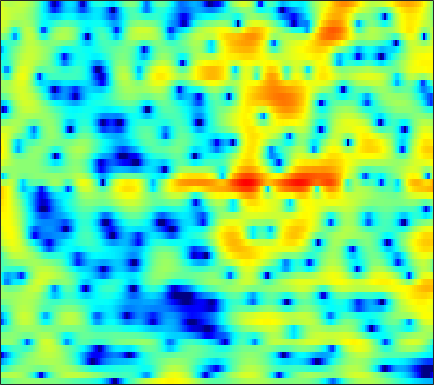

The table this chart was drawn from, first rows:
-1.71, -1.5022, -1.1576, -0.82209, -0.55553, -0.22557, 0.061338, 0.25483, 0.46288, 0.61285, 0.70821, 0.74267, 0.76956, 0.7492, 0.69542, 0.60668, 0.51486, 0.44487, 0.35296, 0.2627, 0.17152, 0.11579, 0.041394, -0.02532
1.507, 1.668, 1.869, 2.039, 2.138, 2.206, 2.198, 2.123, 1.924, 1.59, 1.088, 0.5804, -0.3092, -1.502, -2.652, -4.674, -7.544, -10.7, -17.73, -18.34, -11.04, -7.774, -4.819, -2.741
-4.753, -3.917, -2.939, -2.093, -1.541, -0.9086, -0.3977, -0.09554, 0.222, 0.4161, 0.5044, 0.4977, 0.4078, 0.2271, 0.05326, -0.2011, -0.4425, -0.5836, -0.6712, -0.6073, -0.4077, -0.1843, 0.187, 0.5803
-10.43, -9.315, -7.89, -6.554, -5.615, -4.454, -3.419, -2.73, -1.915, -1.216, -0.6284, -0.2497, 0.1882, 0.5499, 0.7805, 1.042, 1.258, 1.39, 1.545, 1.678, 1.783, 1.841, 1.888, 1.885
-20.34, -16.34, -12.54, -9.788, -8.136, -6.363, -4.922, -4.026, -3.017, -2.16, -1.455, -0.9794, -0.4038, 0.1268, 0.4905, 0.9562, 1.378, 1.659, 1.984, 2.238, 2.423, 2.505, 2.539, 2.481
-6.489, -5.989, -5.173, -4.344, -3.789, -3.212, -2.841, -2.733, -2.787, -2.972, -3.218, -3.333, -3.2, -2.62, -1.944, -0.8578, 0.2462, 1, 1.865, 2.515, 2.955, 3.148, 3.214, 3.098
0.6765, 0.7595, 0.8439, 0.8518, 0.7797, 0.5412, 0.07153, -0.5, -1.604, -3.32, -5.946, -8.838, -13.34, -10.88, -7.057, -3.338, -0.792, 0.5935, 1.952, 2.846, 3.354, 3.526, 3.445, 3.036
-0.1803, -0.0425, 0.1248, 0.2733, 0.3464, 0.3763, 0.3217, 0.2113, -0.02584, -0.3254, -0.6283, -0.7962, -0.8669, -0.7242, -0.4652, 0.004186, 0.5274, 0.8957, 1.299, 1.583, 1.703, 1.686, 1.508, 1.123
-3.832, -3.449, -2.782, -2.031, -1.466, -0.754, -0.1515, 0.2393, 0.6512, 0.9334, 1.107, 1.169, 1.198, 1.157, 1.085, 0.9446, 0.7544, 0.5886, 0.3602, 0.1504, -0.005332, -0.06896, -0.09909, -0.07742
-14.53, -12.23, -8.384, -5.237, -3.377, -1.397, 0.1095, 0.9835, 1.866, 2.463, 2.813, 2.907, 2.828, 2.507, 2.102, 1.333, 0.2701, -0.7355, -2.335, -4.05, -5.361, -5.539, -4.572, -3.003
-9.893, -8.693, -6.44, -4.118, -2.563, -0.7922, 0.617, 1.465, 2.32, 2.892, 3.198, 3.257, 3.11, 2.694, 2.188, 1.238, -0.09021, -1.385, -3.596, -6.38, -9.07, -9.405, -7.21, -4.565
-3.823, -3.203, -2.328, -1.429, -0.7654, 0.06826, 0.8038, 1.271, 1.771, 2.116, 2.299, 2.328, 2.221, 1.946, 1.632, 1.083, 0.4033, -0.1583, -0.9217, -1.612, -2.113, -2.316, -2.343, -2.13
-0.6834, -0.4617, -0.1393, 0.2042, 0.4758, 0.8301, 1.161, 1.388, 1.648, 1.85, 1.963, 1.991, 1.936, 1.777, 1.581, 1.229, 0.7834, 0.3874, -0.2043, -0.8269, -1.458, -1.914, -2.444, -2.855
1.164, 1.031, 0.9143, 0.8773, 0.8961, 0.9962, 1.159, 1.305, 1.523, 1.737, 1.934, 2.055, 2.159, 2.172, 2.11, 1.905, 1.529, 1.126, 0.4144, -0.5455, -1.783, -2.912, -4.679, -6.594
0.9513, 0.2779, -0.4394, -0.8508, -0.9598, -0.8729, -0.6274, -0.3858, -0.00375, 0.4463, 0.9837, 1.411, 1.986, 2.494, 2.789, 3.015, 3.017, 2.837, 2.326, 1.444, 0.1313, -1.216, -3.646, -7.012
-4.03, -6.818, -10.69, -11.26, -9.512, -7.563, -6.558, -6.33, -6.41, -6.255, -5.147, -3.728, -1.647, 0.2049, 1.333, 2.478, 3.226, 3.554, 3.684, 3.522, 3.096, 2.64, 1.926, 1.204
-4.859, -6.802, -9.025, -9.659, -9.233, -8.539, -8.615, -9.414, -11.84, -15.78, -13.8, -9.458, -5.128, -2.162, -0.5346, 1.067, 2.172, 2.744, 3.238, 3.469, 3.488, 3.403, 3.183, 2.884
-2.432, -2.803, -3.175, -3.384, -3.478, -3.565, -3.645, -3.705, -3.743, -3.554, -2.999, -2.366, -1.335, -0.2982, 0.4133, 1.22, 1.837, 2.167, 2.445, 2.566, 2.559, 2.475, 2.284, 2.017
-2.552, -1.994, -1.355, -0.837, -0.5222, -0.1846, 0.08303, 0.2478, 0.4401, 0.625, 0.8132, 0.9611, 1.149, 1.311, 1.402, 1.458, 1.434, 1.355, 1.187, 0.9575, 0.6876, 0.4628, 0.1623, -0.1512
-2.994, -1.509, -0.03717, 1.007, 1.6, 2.176, 2.543, 2.703, 2.8, 2.765, 2.616, 2.443, 2.123, 1.721, 1.358, 0.7867, 0.1192, -0.4308, -1.213, -2.034, -2.817, -3.307, -3.783, -4.018
-0.02001, 0.9877, 2.11, 2.98, 3.451, 3.859, 4.033, 4.016, 3.807, 3.405, 2.831, 2.293, 1.456, 0.4883, -0.3139, -1.467, -2.749, -3.808, -5.466, -7.469, -9.881, -11.81, -13.49, -12.68
2.47, 3.141, 3.887, 4.426, 4.676, 4.787, 4.634, 4.348, 3.718, 2.814, 1.64, 0.5836, -1.02, -2.776, -4.104, -5.767, -7.214, -8.21, -9.612, -11.39, -13.85, -16.18, -18.5, -16.82
3.407, 4.165, 4.893, 5.3, 5.412, 5.295, 4.867, 4.335, 3.324, 1.934, 0.09902, -1.621, -4.487, -8.227, -11.79, -16.93, -17.14, -15.06, -13.06, -12.06, -11.7, -11.6, -11.48, -11.27
4.09, 4.724, 5.272, 5.51, 5.485, 5.193, 4.603, 3.957, 2.823, 1.346, -0.4992, -2.146, -4.73, -7.74, -10.11, -12.69, -13.38, -12.89, -11.96, -11.21, -10.71, -10.5, -10.39, -10.46
4.94, 5.214, 5.391, 5.348, 5.164, 4.715, 4.027, 3.358, 2.267, 0.9601, -0.5446, -1.785, -3.529, -5.293, -6.548, -8.035, -9.202, -9.841, -10.43, -10.76, -10.9, -10.93, -10.92, -10.94
5.685, 5.719, 5.615, 5.332, 5.004, 4.401, 3.615, 2.906, 1.801, 0.5319, -0.8891, -2.036, -3.666, -5.379, -6.717, -8.51, -10.28, -11.51, -12.87, -13.73, -13.97, -13.74, -13.06, -12.26
6.309, 6.191, 5.889, 5.418, 4.954, 4.192, 3.274, 2.484, 1.3, -0.03594, -1.517, -2.727, -4.487, -6.441, -8.047, -10.44, -13.29, -15.87, -20.35, -26.21, -24.75, -20.7, -16.86, -14.17
6.897, 6.615, 6.094, 5.416, 4.801, 3.853, 2.756, 1.855, 0.5535, -0.853, -2.359, -3.573, -5.295, -7.18, -8.725, -10.98, -13.47, -15.42, -17.9, -19.47, -19.14, -17.75, -15.41, -13.18
7.545, 7.057, 6.282, 5.374, 4.588, 3.39, 2.014, 0.8783, -0.7192, -2.293, -3.754, -4.756, -6.043, -7.417, -8.625, -10.55, -12.87, -14.89, -17.31, -17.96, -16.25, -14.41, -12.09, -10.1
7.763, 7.074, 6.195, 5.299, 4.523, 3.196, 1.41, -0.3572, -3.297, -6.648, -8.671, -8.303, -7.071, -6.448, -6.542, -7.451, -9.359, -11.58, -15.44, -16.31, -12.31, -9.572, -6.891, -5.039
2.923, 1.857, 2.022, 2.748, 3.028, 2.784, 1.733, 0.3669, -2.341, -5.869, -7.806, -6.537, -4.114, -2.488, -1.811, -1.47, -1.549, -1.711, -1.87, -1.73, -1.219, -0.6812, 0.07274, 0.708
-5.621, -7.824, -4.437, -1.431, -0.1348, 0.7273, 0.8952, 0.7249, 0.2581, -0.2354, -0.5145, -0.5402, -0.3622, -0.08183, 0.1106, 0.292, 0.3871, 0.4133, 0.4228, 0.4409, 0.4879, 0.5416, 0.6314, 0.7114
1.702, 1.133, 0.7731, 0.7494, 0.8076, 0.8672, 0.8465, 0.7836, 0.6587, 0.5236, 0.4228, 0.3842, 0.3761, 0.3867, 0.3838, 0.3635, 0.2869, 0.177, -0.02496, -0.2945, -0.6357, -0.9161, -1.298, -1.648
4.049, 3.554, 2.942, 2.372, 1.973, 1.486, 1.065, 0.8013, 0.5545, 0.4199, 0.3758, 0.3924, 0.4419, 0.4799, 0.4852, 0.4305, 0.2627, 0.05568, -0.3659, -0.9709, -1.79, -2.564, -3.809, -5.198
5.528, 4.94, 4.04, 3.007, 2.172, 1.028, -0.02646, -0.6545, -1.131, -1.147, -0.8268, -0.4889, -0.03113, 0.3537, 0.5615, 0.6908, 0.6501, 0.4928, 0.07574, -0.6256, -1.682, -2.793, -4.879, -8.099
6.205, 5.515, 4.298, 2.697, 1.174, -1.421, -4.831, -7.765, -9.579, -7.169, -4.454, -2.946, -1.518, -0.5629, -0.07475, 0.3663, 0.6184, 0.6832, 0.6139, 0.3312, -0.1993, -0.7694, -1.761, -2.925
5.661, 5.105, 4.046, 2.58, 1.154, -1.252, -4.283, -6.638, -8.174, -6.849, -5.012, -3.994, -3.11, -2.614, -2.358, -1.991, -1.526, -1.111, -0.5545, -0.09824, 0.1746, 0.2511, 0.2016, 0.02457
4.8, 4.574, 4.07, 3.325, 2.636, 1.592, 0.5048, -0.2528, -1.111, -1.81, -2.492, -3.139, -4.362, -6.12, -7.631, -8.799, -7.461, -5.576, -3.275, -1.55, -0.367, 0.2136, 0.6568, 0.7829
3.344, 3.392, 3.337, 3.163, 2.965, 2.615, 2.177, 1.788, 1.176, 0.3985, -0.6304, -1.648, -3.512, -6.211, -8.932, -11.88, -9.341, -6.436, -3.493, -1.508, -0.2048, 0.4267, 0.8833, 0.958
0.1475, 0.3266, 0.5825, 0.8943, 1.132, 1.41, 1.6, 1.653, 1.589, 1.354, 0.9296, 0.4997, -0.1829, -0.8988, -1.344, -1.644, -1.489, -1.122, -0.4982, 0.107, 0.558, 0.7639, 0.8381, 0.6693
-5.279, -5.244, -4.601, -3.411, -2.383, -1.068, 0.0313, 0.6851, 1.316, 1.711, 1.895, 1.919, 1.851, 1.708, 1.586, 1.442, 1.331, 1.271, 1.203, 1.123, 0.9817, 0.817, 0.5093, 0.1014
-14.5, -20.91, -16.25, -9.133, -5.902, -2.933, -0.867, 0.285, 1.423, 2.196, 2.691, 2.909, 3.03, 3.003, 2.904, 2.692, 2.396, 2.123, 1.707, 1.219, 0.675, 0.2304, -0.3998, -1.054
-7.611, -7.805, -6.848, -4.878, -3.248, -1.282, 0.325, 1.282, 2.279, 2.976, 3.409, 3.585, 3.633, 3.494, 3.281, 2.862, 2.31, 1.813, 1.04, 0.1407, -0.8629, -1.664, -2.763, -3.822
-1.764, -1.509, -0.9838, -0.2592, 0.368, 1.237, 2.053, 2.589, 3.15, 3.527, 3.694, 3.679, 3.487, 3.091, 2.671, 1.956, 1.083, 0.3327, -0.8135, -2.141, -3.727, -5.125, -7.296, -9.729
0.904, 1.007, 1.231, 1.593, 1.934, 2.434, 2.928, 3.259, 3.582, 3.727, 3.655, 3.434, 2.916, 2.145, 1.411, 0.2769, -0.9878, -1.966, -3.267, -4.606, -6.158, -7.617, -10.23, -14.26
1.529, 1.27, 1.142, 1.328, 1.675, 2.325, 3.035, 3.505, 3.978, 4.177, 4.05, 3.714, 2.889, 1.609, 0.3213, -1.815, -4.314, -6.083, -7.427, -7.431, -7.051, -6.96, -7.242, -7.757
-0.5724, -2.1, -3.849, -3.84, -2.433, -0.06849, 1.964, 3.137, 4.236, 4.836, 4.945, 4.705, 3.922, 2.515, 0.9763, -1.982, -6.566, -12.07, -15.82, -9.236, -5.88, -4.495, -3.496, -3.051
-3.676, -6.156, -10.63, -10.98, -7.094, -2.866, 0.006913, 1.556, 3.012, 3.912, 4.33, 4.347, 4.014, 3.284, 2.494, 1.176, -0.2105, -1.106, -1.822, -1.899, -1.654, -1.47, -1.332, -1.437
-3.928, -4.225, -4.255, -3.696, -2.917, -1.582, -0.1866, 0.7635, 1.835, 2.637, 3.152, 3.351, 3.388, 3.2, 2.932, 2.447, 1.902, 1.497, 0.9911, 0.5334, 0.08282, -0.2962, -0.9033, -1.704
-6.431, -5.603, -4.455, -3.287, -2.431, -1.333, -0.2877, 0.4301, 1.274, 1.977, 2.513, 2.807, 3.031, 3.09, 3.034, 2.857, 2.555, 2.277, 1.855, 1.364, 0.7951, 0.307, -0.5001, -1.491
-10.63, -7.916, -5.468, -3.838, -2.891, -1.849, -0.9489, -0.3044, 0.5054, 1.245, 1.882, 2.271, 2.65, 2.839, 2.865, 2.764, 2.522, 2.267, 1.864, 1.423, 0.9617, 0.5947, 0.05505, -0.5851
-5.623, -4.726, -3.808, -3.247, -3.054, -2.895, -2.608, -2.147, -1.167, -0.01672, 1.066, 1.712, 2.325, 2.615, 2.626, 2.379, 1.928, 1.494, 0.8779, 0.3636, 0.04835, -0.05074, -0.01895, 0.03369
0.3228, 0.1083, -0.5477, -1.751, -3.229, -6.347, -10.48, -10.15, -5.386, -1.73, 0.6134, 1.759, 2.629, 2.898, 2.731, 2.028, 0.7906, -0.469, -2.458, -4.204, -4.473, -3.583, -1.967, -0.5004
3.33, 2.918, 2.064, 0.7419, -0.5741, -2.692, -4.426, -4.4, -2.561, -0.4147, 1.183, 1.979, 2.51, 2.458, 2.045, 0.9718, -0.8637, -2.87, -6.874, -13.42, -13.88, -9.047, -4.992, -2.534
3.766, 3.485, 2.999, 2.392, 1.915, 1.34, 0.9708, 0.8817, 1.001, 1.272, 1.526, 1.614, 1.542, 1.172, 0.6842, -0.2391, -1.481, -2.566, -4.029, -5.203, -5.755, -5.703, -5.221, -4.574
3.923, 3.714, 3.39, 3.065, 2.825, 2.539, 2.311, 2.189, 2.057, 1.928, 1.762, 1.575, 1.206, 0.6905, 0.1853, -0.6495, -1.611, -2.414, -3.528, -4.633, -5.637, -6.317, -7.109, -7.651
4.028, 3.755, 3.4, 3.107, 2.933, 2.768, 2.653, 2.583, 2.487, 2.349, 2.131, 1.903, 1.474, 0.9028, 0.3768, -0.4782, -1.479, -2.337, -3.651, -5.155, -6.888, -8.377, -10.71, -13.3
3.78, 3.186, 2.527, 2.117, 2.025, 2.13, 2.377, 2.566, 2.766, 2.848, 2.772, 2.606, 2.243, 1.692, 1.169, 0.3277, -0.7231, -1.629, -3.028, -4.704, -6.758, -8.576, -11.58, -15.65
